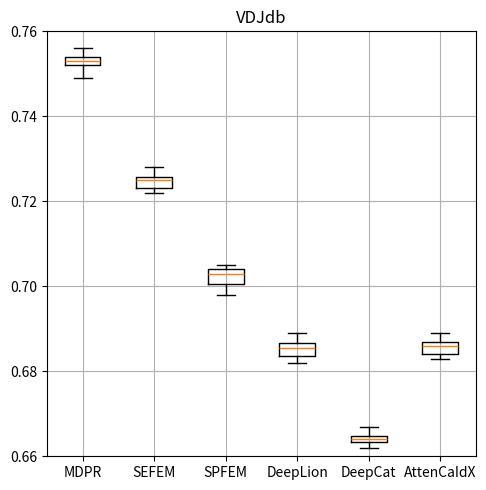

This chart was generated by the following Python code:
import matplotlib.pyplot as plt
import numpy as np

results_method1_datasetA = np.array([0.752,0.754,0.753,0.749,0.752,0.754,0.755,0.752,0.756,0.753])
results_method2_datasetA = np.array([0.725,0.728,0.723,0.722,0.725,0.726,0.725,0.724,0.723,0.727])
results_method3_datasetA = np.array([0.698,0.705,0.704,0.698,0.703,0.702,0.704,0.705,0.703,0.700])
results_method4_datasetA = np.array([0.686,0.689,0.682,0.685,0.683,0.685,0.687,0.686,0.689,0.682])
results_method5_datasetA = np.array([0.664,0.662,0.666,0.664,0.663,0.664,0.665,0.667,0.663,0.664])
results_method6_datasetA = np.array([0.686,0.684,0.689,0.683,0.684,0.686,0.687,0.683,0.687,0.688])





plt.figure(figsize=(5, 5))


plt.subplot(1, 1, 1)
plt.boxplot([results_method1_datasetA,results_method2_datasetA,results_method3_datasetA,
             results_method4_datasetA, results_method5_datasetA, results_method6_datasetA])
plt.title('VDJdb')
plt.xticks(np.arange(1, 7), ['MDPR', 'SEFEM', 'SPFEM', 'DeepLion', 'DeepCat', 'AttenCaIdX'])
plt.grid(True)
plt.ylim(0.660, 0.760)



plt.tight_layout()

plt.show()
